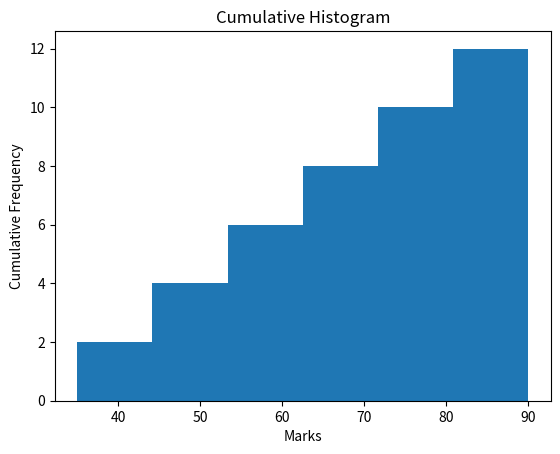

Write Python code to recreate this figure.
import matplotlib.pyplot as plt

marks = [35, 40, 45, 50, 55, 60, 65, 70, 75, 80, 85, 90]

plt.hist(
    marks,
    bins=6,
    cumulative=True
)

plt.xlabel("Marks")
plt.ylabel("Cumulative Frequency")
plt.title("Cumulative Histogram")

plt.show()
